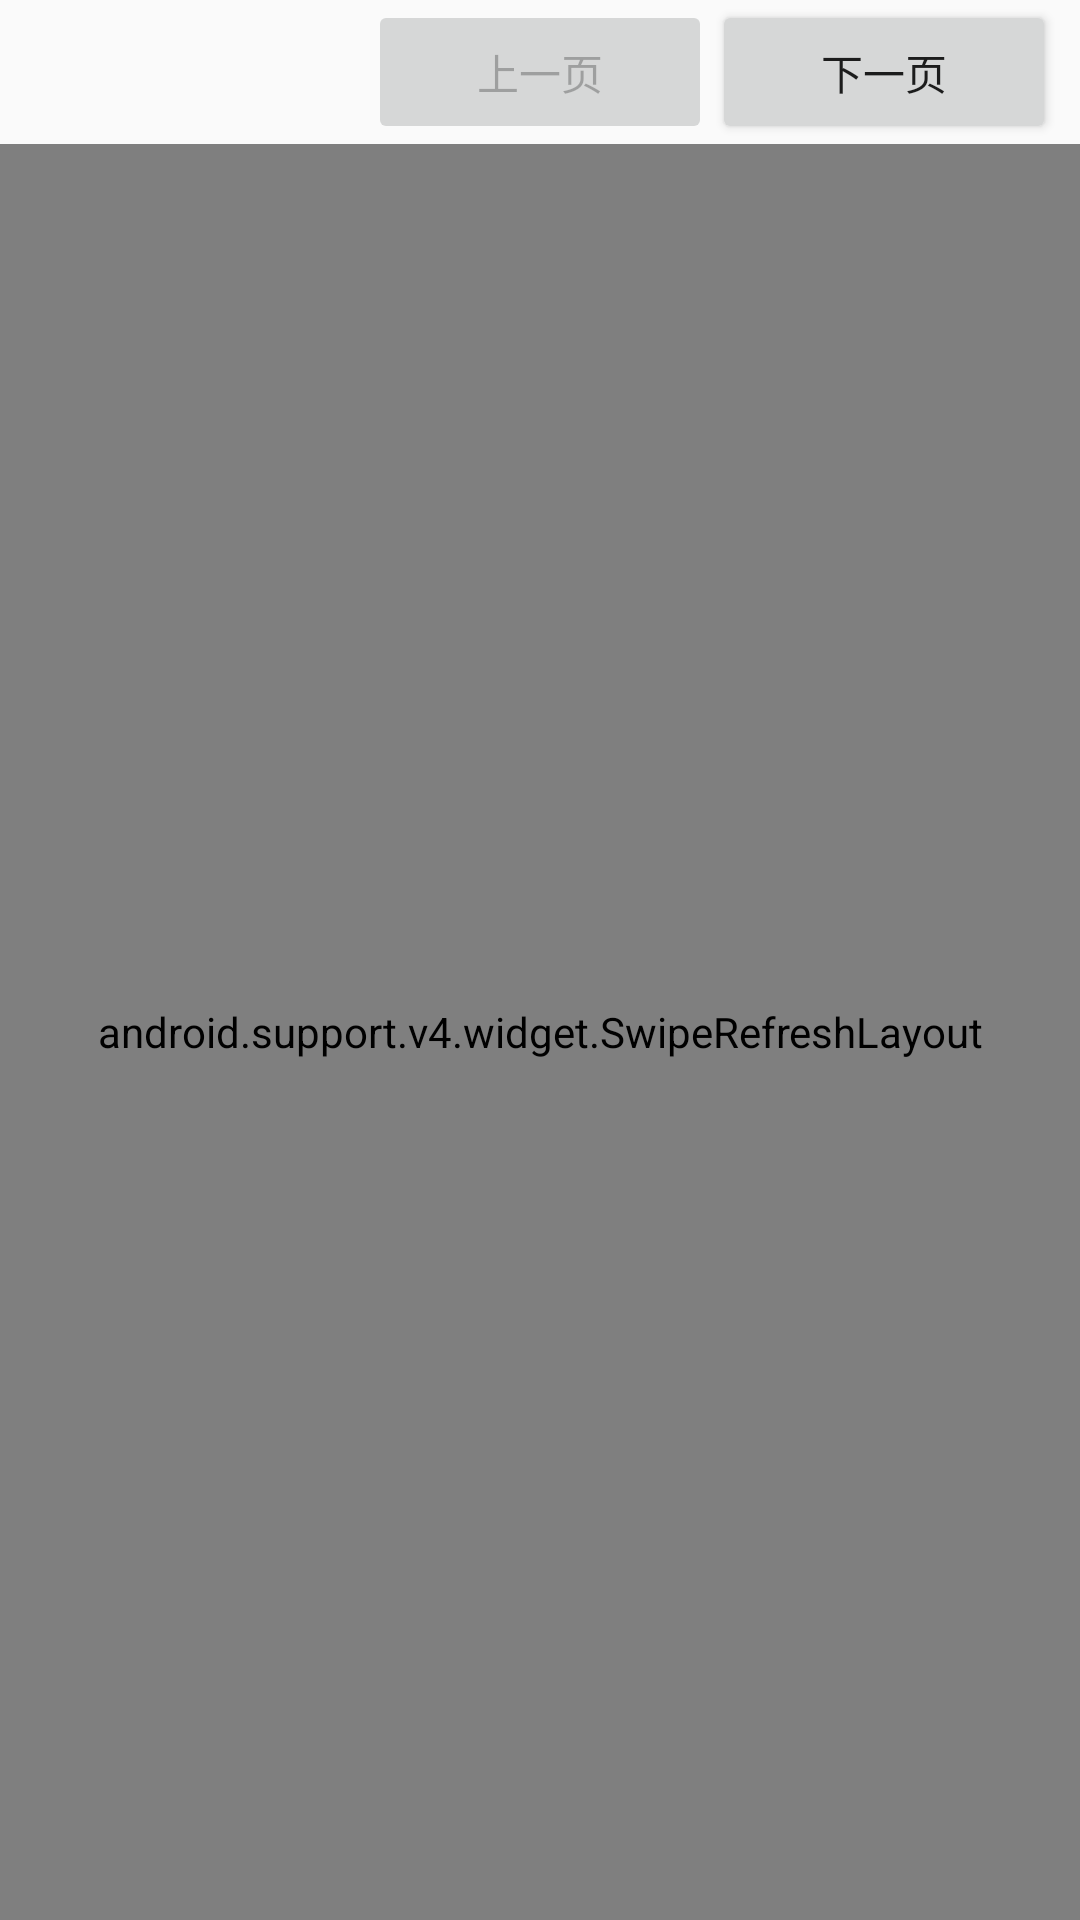

Here is an Android app screen rendered from its layout file. Give the layout XML and the strings, colors and styles it references.
<!-- AndroidManifest.xml: application theme Base.Theme.AppCompat.Light -->
<!-- res/layout/fragment_developer.xml -->
<?xml version="1.0" encoding="utf-8"?>
<LinearLayout xmlns:android="http://schemas.android.com/apk/res/android"
    android:layout_width="match_parent"
    android:layout_height="match_parent"
    android:orientation="vertical">

    <LinearLayout
        android:layout_width="match_parent"
        android:layout_height="wrap_content"
        android:orientation="horizontal"
        android:paddingEnd="8dp"
        android:paddingStart="8dp">

        <TextView
            android:id="@+id/tv_page"
            android:layout_width="0dp"
            android:layout_height="wrap_content"
            android:layout_weight="1" />

        <android.support.v7.widget.AppCompatButton
            android:id="@+id/btn_previous"
            android:layout_width="0dp"
            android:layout_height="wrap_content"
            android:layout_weight="1"
            android:enabled="false"
            android:text="上一页" />

        <android.support.v7.widget.AppCompatButton
            android:id="@+id/btn_next"
            android:layout_width="0dp"
            android:layout_height="wrap_content"
            android:layout_weight="1"
            android:text="下一页" />

    </LinearLayout>

    <android.support.v4.widget.SwipeRefreshLayout
        android:id="@+id/swipeRefreshLayout"
        android:layout_width="match_parent"
        android:layout_height="match_parent">

        <ListView
            android:id="@+id/listview"
            android:layout_width="fill_parent"
            android:layout_height="match_parent"
            android:cacheColorHint="@android:color/transparent"
            android:divider="@color/font_1"
            android:dividerHeight="1px"
            android:listSelector="@android:color/transparent" />

    </android.support.v4.widget.SwipeRefreshLayout>

</LinearLayout>
<!-- resources referenced by this layout -->
<resources>
  <color name="font_1">#cccccc</color>
</resources>
